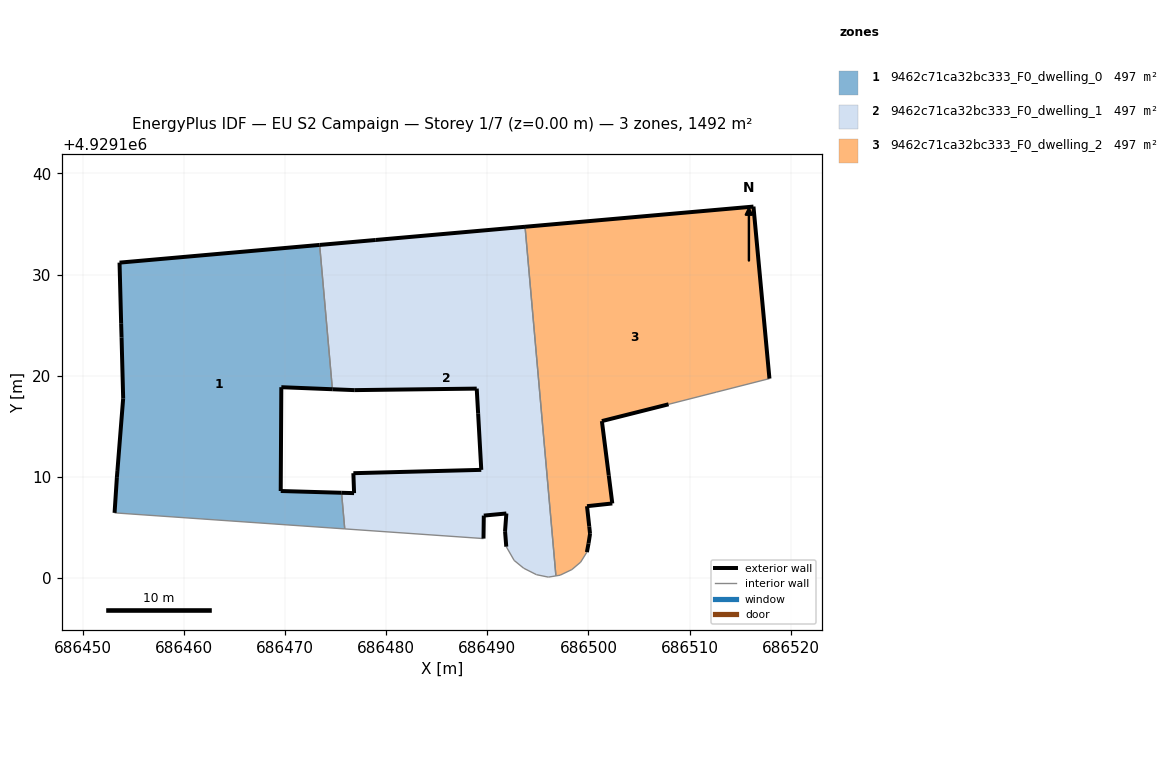
=== STOREY PLAN SPEC (per zone: floor XY polygon, exterior-wall plan segments, windows/doors) ===
zone 1: 9462c71ca32bc333_F0_dwelling_0  (497.2 m²)
  floor: (686475.92, 4929104.86) (686475.60, 4929108.43) (686469.59, 4929108.61) (686469.65, 4929118.87) (686474.69, 4929118.66) (686473.43, 4929132.93) (686453.66, 4929131.18) (686453.82, 4929125.14) (686453.86, 4929123.78) (686454.02, 4929117.77) (686453.45, 4929110.59) (686453.40, 4929109.98) (686453.17, 4929106.45)
  exterior wall: (686453.45, 4929110.59) – (686454.02, 4929117.77)  [7.2 m]
  exterior wall: (686454.02, 4929117.77) – (686453.86, 4929123.78)  [6.0 m]
  exterior wall: (686453.86, 4929123.78) – (686453.82, 4929125.14)  [1.4 m]
  exterior wall: (686453.82, 4929125.14) – (686453.66, 4929131.18)  [6.0 m]
  exterior wall: (686453.66, 4929131.18) – (686473.43, 4929132.93)  [19.9 m]
  exterior wall: (686474.69, 4929118.66) – (686469.65, 4929118.87)  [5.1 m]
  exterior wall: (686469.65, 4929118.87) – (686469.59, 4929108.61)  [10.3 m]
  exterior wall: (686469.59, 4929108.61) – (686475.60, 4929108.43)  [6.0 m]
  exterior wall: (686453.17, 4929106.45) – (686453.40, 4929109.98)  [3.5 m]
  exterior wall: (686453.40, 4929109.98) – (686453.45, 4929110.59)  [0.6 m]
  interior walls: 3
zone 2: 9462c71ca32bc333_F0_dwelling_1  (497.2 m²)
  floor: (686496.79, 4929100.22) (686493.73, 4929134.72) (686478.98, 4929133.42) (686473.43, 4929132.93) (686474.69, 4929118.66) (686476.86, 4929118.58) (686488.96, 4929118.73) (686489.10, 4929116.25) (686489.41, 4929110.70) (686476.77, 4929110.37) (686476.84, 4929108.40) (686475.60, 4929108.43) (686475.92, 4929104.86) (686489.63, 4929103.91) (686489.66, 4929106.18) (686491.89, 4929106.39) (686491.76, 4929104.64) (686491.88, 4929103.11) (686492.66, 4929101.75) (686493.60, 4929100.98) (686494.87, 4929100.34) (686496.04, 4929100.10)
  exterior wall: (686491.88, 4929103.11) – (686491.76, 4929104.64)  [1.5 m]
  exterior wall: (686491.76, 4929104.64) – (686491.89, 4929106.39)  [1.8 m]
  exterior wall: (686491.89, 4929106.39) – (686489.66, 4929106.18)  [2.2 m]
  exterior wall: (686489.66, 4929106.18) – (686489.63, 4929103.91)  [2.3 m]
  exterior wall: (686475.60, 4929108.43) – (686476.84, 4929108.40)  [1.2 m]
  exterior wall: (686476.84, 4929108.40) – (686476.77, 4929110.37)  [2.0 m]
  exterior wall: (686476.77, 4929110.37) – (686489.41, 4929110.70)  [12.6 m]
  exterior wall: (686489.41, 4929110.70) – (686489.10, 4929116.25)  [5.6 m]
  exterior wall: (686489.10, 4929116.25) – (686488.96, 4929118.73)  [2.5 m]
  exterior wall: (686488.96, 4929118.73) – (686476.86, 4929118.58)  [12.1 m]
  exterior wall: (686476.86, 4929118.58) – (686474.69, 4929118.66)  [2.2 m]
  exterior wall: (686473.43, 4929132.93) – (686478.98, 4929133.42)  [5.6 m]
  exterior wall: (686478.98, 4929133.42) – (686493.73, 4929134.72)  [14.8 m]
  interior walls: 9
zone 3: 9462c71ca32bc333_F0_dwelling_2  (497.2 m²)
  floor: (686502.36, 4929107.38) (686502.01, 4929110.16) (686501.33, 4929115.52) (686507.92, 4929117.18) (686512.63, 4929118.38) (686517.89, 4929119.72) (686516.31, 4929136.72) (686493.73, 4929134.72) (686496.79, 4929100.22) (686497.20, 4929100.29) (686498.37, 4929100.85) (686499.23, 4929101.58) (686499.85, 4929102.57) (686500.01, 4929103.42) (686500.16, 4929104.38) (686500.08, 4929105.11) (686499.86, 4929107.11)
  exterior wall: (686502.36, 4929107.38) – (686499.86, 4929107.11)  [2.5 m]
  exterior wall: (686499.86, 4929107.11) – (686500.08, 4929105.11)  [2.0 m]
  exterior wall: (686500.08, 4929105.11) – (686500.16, 4929104.38)  [0.7 m]
  exterior wall: (686500.16, 4929104.38) – (686500.01, 4929103.42)  [1.0 m]
  exterior wall: (686500.01, 4929103.42) – (686499.85, 4929102.57)  [0.9 m]
  exterior wall: (686493.73, 4929134.72) – (686516.31, 4929136.72)  [22.7 m]
  exterior wall: (686516.31, 4929136.72) – (686517.89, 4929119.72)  [17.1 m]
  exterior wall: (686507.92, 4929117.18) – (686501.33, 4929115.52)  [6.8 m]
  exterior wall: (686501.33, 4929115.52) – (686502.01, 4929110.16)  [5.4 m]
  exterior wall: (686502.01, 4929110.16) – (686502.36, 4929107.38)  [2.8 m]
  interior walls: 7

=== DERIVED (storey summary) ===
Building: EU S2 Campaign
Storey: 1 of 7  (floor level z = 0.00 m)
Storey gross floor area: 1491.6 m²
Zones on this storey: 3
  - 9462c71ca32bc333_F0_dwelling_0: floor 497.2 m²; exterior wall 65.9 m (197.8 m²); WWR 0.0%
  - 9462c71ca32bc333_F0_dwelling_1: floor 497.2 m²; exterior wall 66.3 m (199.0 m²); WWR 0.0%
  - 9462c71ca32bc333_F0_dwelling_2: floor 497.2 m²; exterior wall 61.8 m (185.5 m²); WWR 0.0%
Zone adjacency (shared interzone walls):
  - 9462c71ca32bc333_F0_dwelling_0 ↔ 9462c71ca32bc333_F0_dwelling_1
  - 9462c71ca32bc333_F0_dwelling_1 ↔ 9462c71ca32bc333_F0_dwelling_2